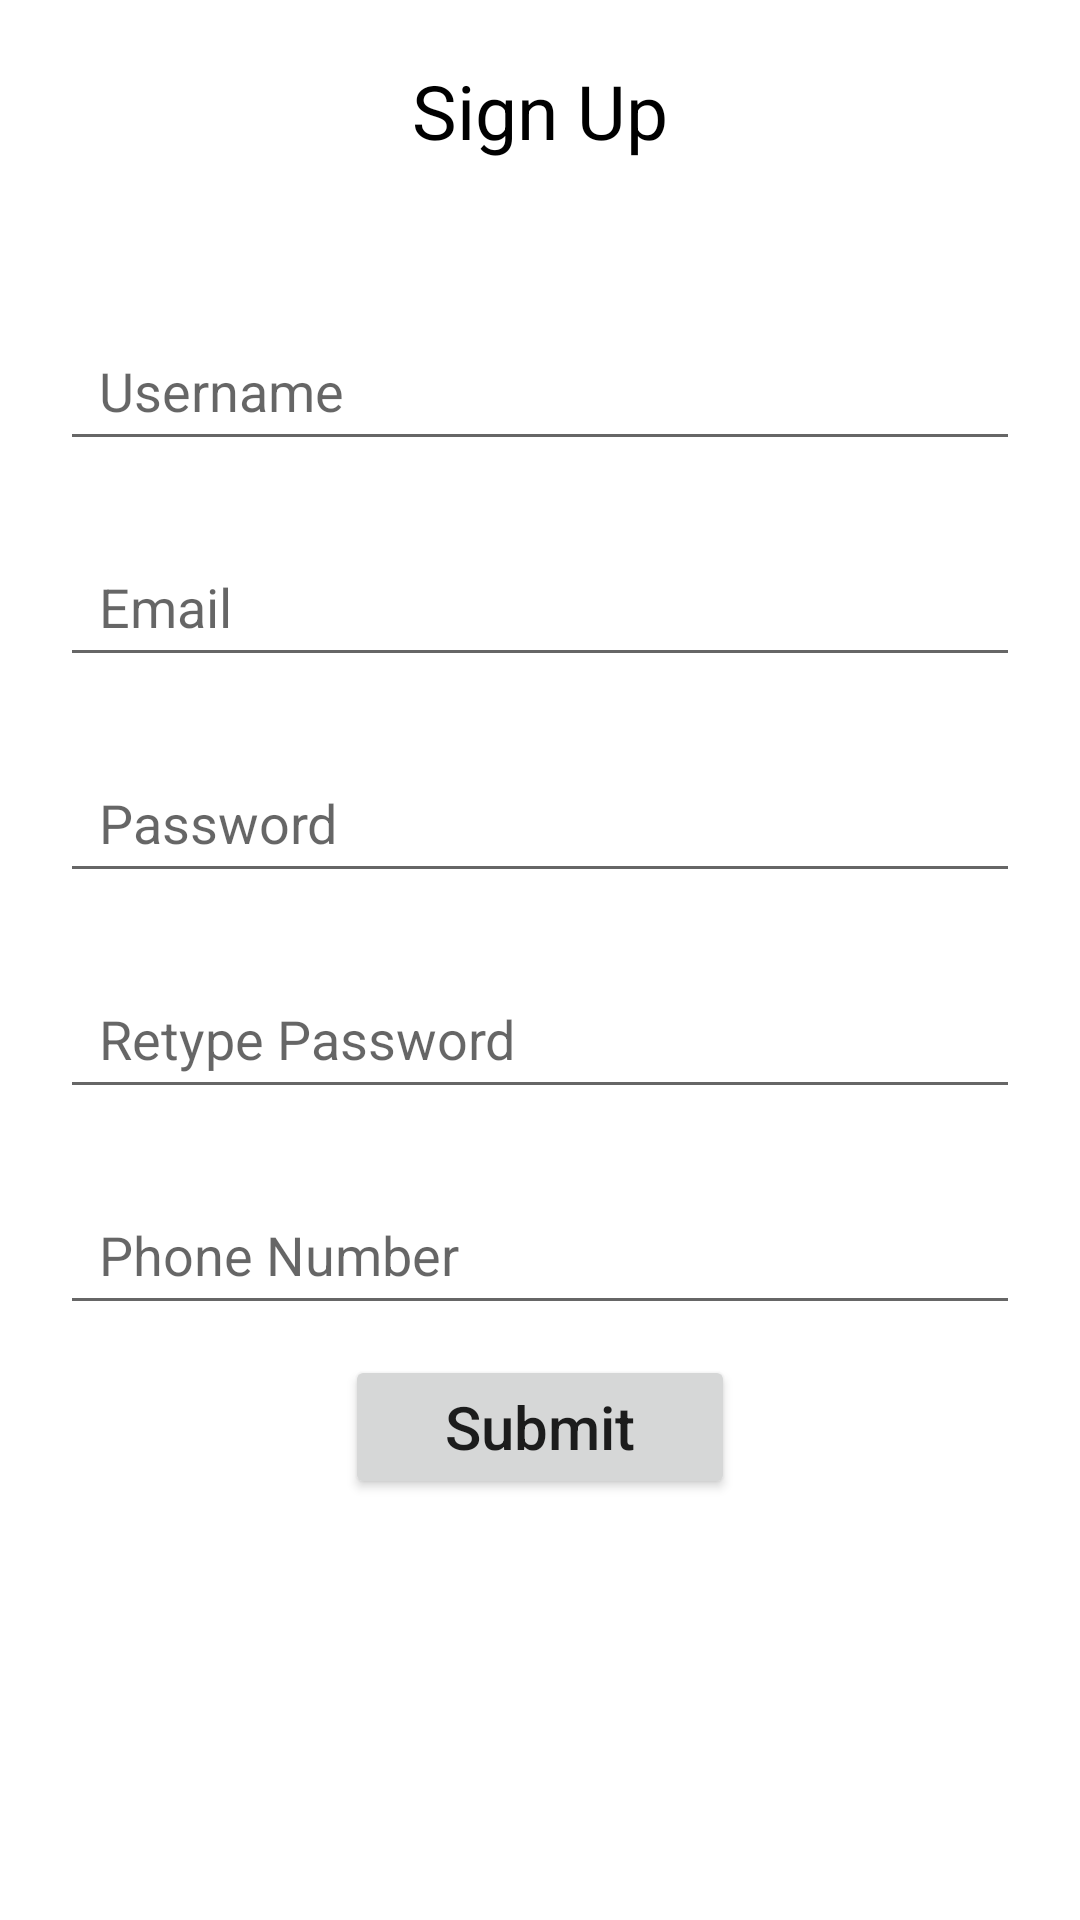

Produce the Android XML layout that renders to this screen, including the resource entries it uses.
<!-- AndroidManifest.xml: application theme Theme.Kazinsta -->
<!-- res/layout/activity_signup.xml -->
<?xml version="1.0" encoding="utf-8"?>
<RelativeLayout xmlns:android="http://schemas.android.com/apk/res/android"
    xmlns:app="http://schemas.android.com/apk/res-auto"
    android:layout_width="match_parent"
    xmlns:tools="http://schemas.android.com/tools"
    android:padding="20dp"
    android:layout_height="match_parent"
    tools:context=".SignUp">


    <TextView
        android:id="@+id/tvSignup"
        android:layout_width="wrap_content"
        android:layout_height="wrap_content"
        android:text="Sign Up"
        android:textColor="@color/black"
        android:textSize="25dp"
        android:paddingBottom="10dp"
        android:layout_centerHorizontal="true"/>


    <EditText
        android:id="@+id/etSignupUsername"
        android:layout_width="match_parent"
        android:layout_height="50dp"
        android:layout_below="@+id/tvSignup"
        android:layout_marginTop="40dp"
        android:hint="Username"
        android:minHeight="48dp"

        android:paddingLeft="13dp" />

    <EditText
        android:id="@+id/etSignupEmail"
        android:layout_width="match_parent"
        android:layout_height="50dp"
        android:layout_below="@id/etSignupUsername"
        android:layout_marginTop="22dp"
        android:hint="Email"
        android:minHeight="48dp"
        android:paddingLeft="13dp" />

    <EditText
        android:id="@+id/etSignupPassword"
        android:layout_width="match_parent"
        android:layout_height="50dp"
        android:layout_below="@id/etSignupEmail"
        android:layout_marginTop="22dp"
        android:hint="Password"
        android:minHeight="48dp"
        android:paddingLeft="13dp" />

    <EditText
        android:id="@+id/etRetypePassword"
        android:layout_width="match_parent"
        android:layout_height="50dp"
        android:layout_below="@id/etSignupPassword"
        android:layout_marginTop="22dp"
        android:hint="Retype Password"
        android:minHeight="48dp"
        android:paddingLeft="13dp" />

    <EditText
        android:id="@+id/etSignupPhone"
        android:layout_width="match_parent"
        android:layout_height="50dp"
        android:layout_below="@id/etRetypePassword"
        android:layout_marginTop="22dp"
        android:hint="Phone Number"
        android:minHeight="48dp"
        android:paddingLeft="13dp" />

    <Button
        android:id="@+id/btnSubmit"
        android:layout_width="130dp"
        android:textSize="20sp"
        android:layout_height="wrap_content"
        android:layout_below="@id/etSignupPhone"
        android:layout_centerHorizontal="true"
        android:text="Submit"
        android:textAllCaps="false"
        android:layout_marginTop="10dp"/>


</RelativeLayout>
<!-- resources referenced by this layout -->
<resources>
  <style name="Theme.Kazinsta" parent="Theme.MaterialComponents.DayNight.DarkActionBar">
          
          <item name="colorPrimary">@color/purple_500</item>
          <item name="colorPrimaryVariant">@color/purple_700</item>
          <item name="colorOnPrimary">@color/white</item>
          
          <item name="colorSecondary">@color/teal_200</item>
          <item name="colorSecondaryVariant">@color/teal_700</item>
          <item name="colorOnSecondary">@color/black</item>
          
          <item name="android:statusBarColor" tools:targetApi="l">?attr/colorPrimaryVariant</item>
          
      </style>
  <!-- not gathered from this repository: default colours our renderer supplied (Android Studio template values) -->
  <color name="purple_500">#FF6200EE</color>
  <color name="purple_700">#FF3700B3</color>
  <color name="teal_200">#FF03DAC5</color>
  <color name="teal_700">#FF018786</color>
  <color name="black">#FF000000</color>
  <color name="white">#FFFFFFFF</color>
</resources>
